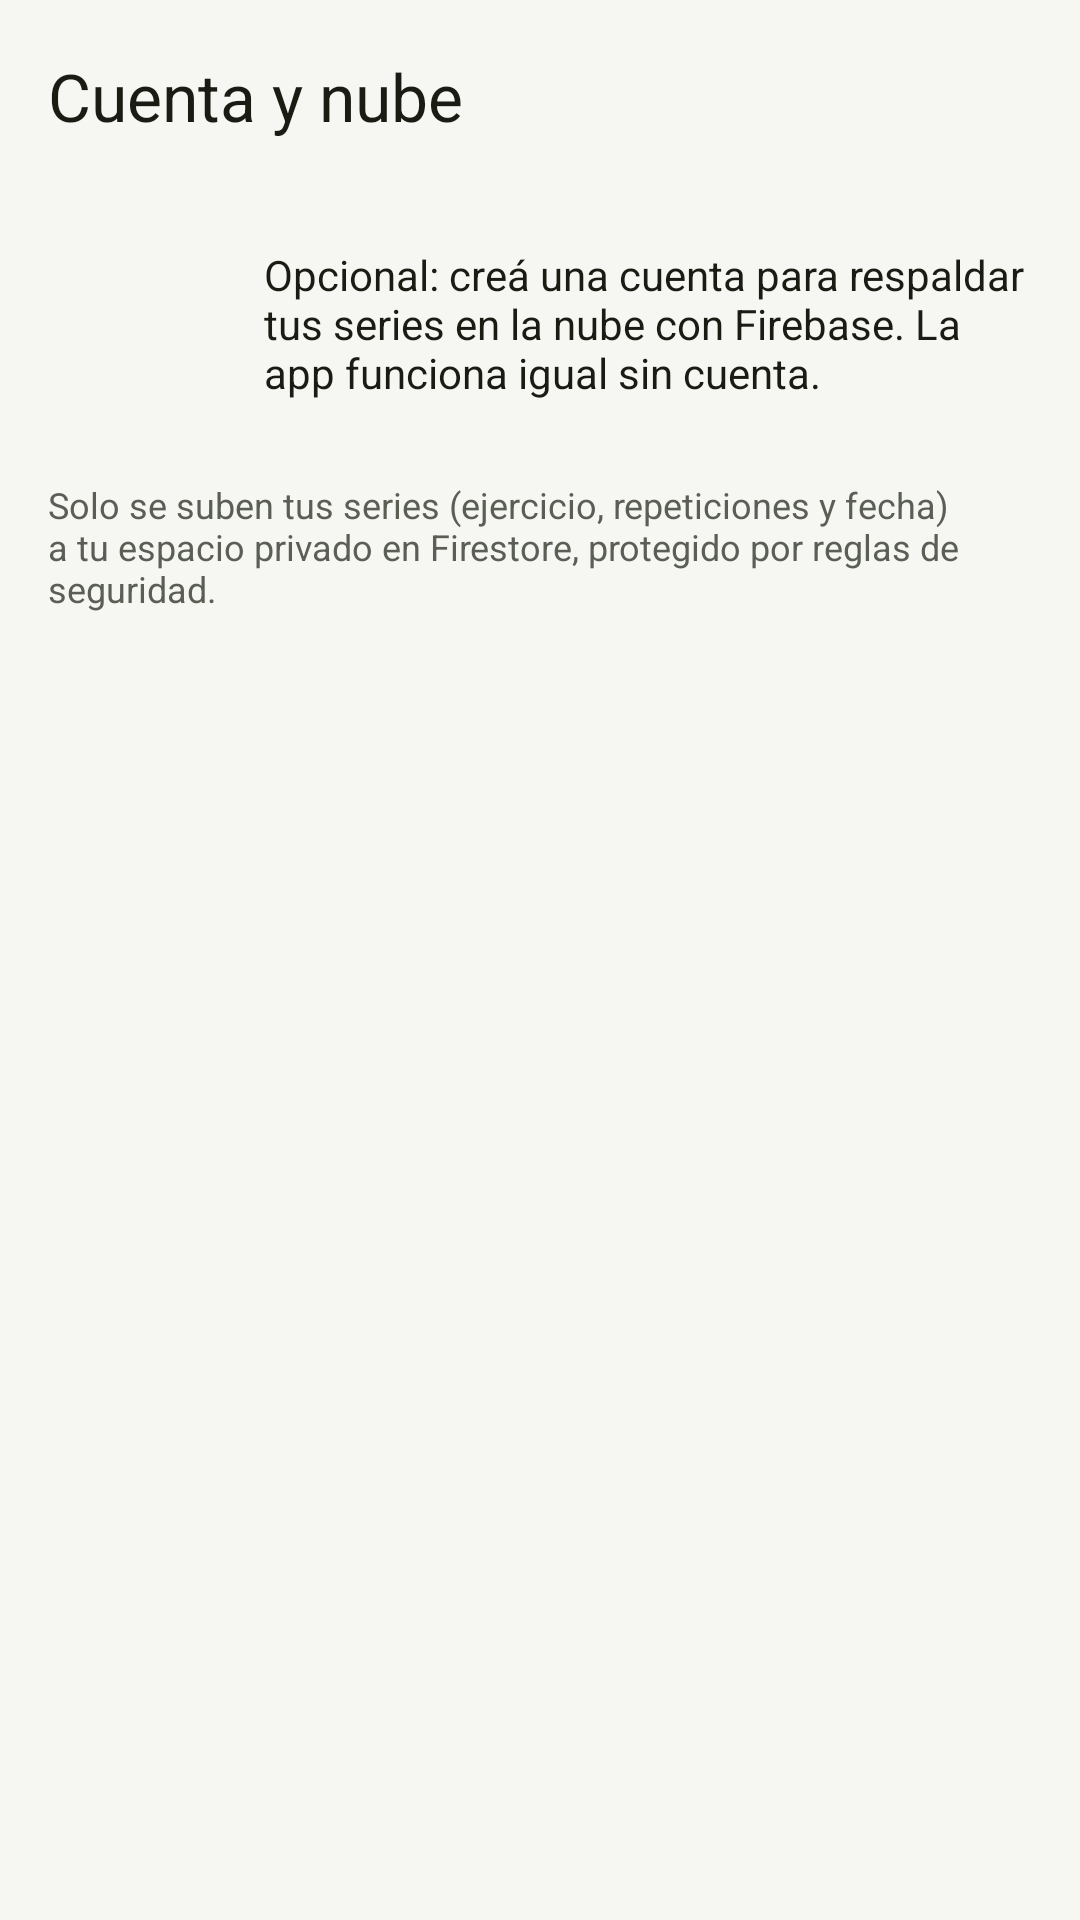

Write the Android layout XML for this screen, with the resource values it uses.
<!-- AndroidManifest.xml: application theme Theme.AlberTUP -->
<!-- res/layout/activity_account.xml -->
<?xml version="1.0" encoding="utf-8"?>
<androidx.constraintlayout.widget.ConstraintLayout xmlns:android="http://schemas.android.com/apk/res/android"
    xmlns:app="http://schemas.android.com/apk/res-auto"
    xmlns:tools="http://schemas.android.com/tools"
    android:id="@+id/root"
    android:layout_width="match_parent"
    android:layout_height="match_parent"
    android:background="@color/background"
    tools:context=".AccountActivity">

    <com.google.android.material.appbar.MaterialToolbar
        android:id="@+id/toolbar"
        style="@style/Widget.AlberTUP.Toolbar"
        android:layout_width="0dp"
        android:layout_height="?attr/actionBarSize"
        app:layout_constraintEnd_toEndOf="parent"
        app:layout_constraintStart_toStartOf="parent"
        app:layout_constraintTop_toTopOf="parent"
        app:navigationContentDescription="@string/action_back"
        app:navigationIcon="@drawable/ic_arrow_back"
        app:title="@string/account_title" />

    <ScrollView
        android:layout_width="0dp"
        android:layout_height="0dp"
        app:layout_constraintBottom_toBottomOf="parent"
        app:layout_constraintEnd_toEndOf="parent"
        app:layout_constraintStart_toStartOf="parent"
        app:layout_constraintTop_toBottomOf="@id/toolbar"
        app:layout_constraintWidth_max="@dimen/content_max_width">

        <LinearLayout
            android:layout_width="match_parent"
            android:layout_height="wrap_content"
            android:orientation="vertical"
            android:padding="@dimen/screen_padding">

            <LinearLayout
                android:layout_width="match_parent"
                android:layout_height="wrap_content"
                android:gravity="center_vertical"
                android:orientation="horizontal">

                <ImageView
                    android:layout_width="@dimen/icon_size_large"
                    android:layout_height="@dimen/icon_size_large"
                    android:importantForAccessibility="no"
                    android:src="@drawable/ic_cloud_upload"
                    app:tint="@color/accent_volt" />

                <TextView
                    style="@style/Widget.AlberTUP.Text"
                    android:layout_width="0dp"
                    android:layout_height="wrap_content"
                    android:layout_marginStart="@dimen/spacing_large"
                    android:layout_weight="1"
                    android:text="@string/account_intro" />

            </LinearLayout>

            
            <com.google.android.material.card.MaterialCardView
                android:id="@+id/cardNotConfigured"
                style="@style/Widget.AlberTUP.Card.Accent"
                android:layout_width="match_parent"
                android:layout_height="wrap_content"
                android:layout_marginTop="@dimen/spacing_xlarge"
                android:visibility="gone"
                tools:visibility="visible">

                <LinearLayout
                    android:layout_width="match_parent"
                    android:layout_height="wrap_content"
                    android:orientation="vertical">

                    <TextView
                        style="@style/Widget.AlberTUP.Text.SectionTitle"
                        android:layout_width="wrap_content"
                        android:layout_height="wrap_content"
                        android:drawablePadding="@dimen/spacing_small"
                        android:gravity="center_vertical"
                        android:text="@string/account_not_configured_title"
                        app:drawableStartCompat="@drawable/ic_info"
                        app:drawableTint="@color/text_primary" />

                    <TextView
                        style="@style/Widget.AlberTUP.Text"
                        android:layout_width="match_parent"
                        android:layout_height="wrap_content"
                        android:layout_marginTop="@dimen/spacing_small"
                        android:text="@string/account_not_configured_message" />

                </LinearLayout>

            </com.google.android.material.card.MaterialCardView>

            
            <LinearLayout
                android:id="@+id/signedOutGroup"
                android:layout_width="match_parent"
                android:layout_height="wrap_content"
                android:layout_marginTop="@dimen/spacing_xlarge"
                android:orientation="vertical"
                android:visibility="gone"
                tools:visibility="visible">

                <com.google.android.material.textfield.TextInputLayout
                    android:id="@+id/tilEmail"
                    style="@style/Widget.Material3.TextInputLayout.OutlinedBox"
                    android:layout_width="match_parent"
                    android:layout_height="wrap_content"
                    android:hint="@string/account_email_hint">

                    <com.google.android.material.textfield.TextInputEditText
                        android:id="@+id/etEmail"
                        android:layout_width="match_parent"
                        android:layout_height="wrap_content"
                        android:autofillHints="emailAddress"
                        android:imeOptions="actionNext"
                        android:inputType="textEmailAddress" />

                </com.google.android.material.textfield.TextInputLayout>

                <com.google.android.material.textfield.TextInputLayout
                    android:id="@+id/tilPassword"
                    style="@style/Widget.Material3.TextInputLayout.OutlinedBox"
                    android:layout_width="match_parent"
                    android:layout_height="wrap_content"
                    android:layout_marginTop="@dimen/spacing_medium"
                    android:hint="@string/account_password_hint"
                    app:endIconMode="password_toggle">

                    <com.google.android.material.textfield.TextInputEditText
                        android:id="@+id/etPassword"
                        android:layout_width="match_parent"
                        android:layout_height="wrap_content"
                        android:autofillHints="password"
                        android:imeOptions="actionDone"
                        android:inputType="textPassword" />

                </com.google.android.material.textfield.TextInputLayout>

                <Button
                    android:id="@+id/btnSignIn"
                    style="@style/Widget.AlberTUP.Button"
                    android:layout_width="match_parent"
                    android:layout_height="wrap_content"
                    android:layout_marginTop="@dimen/spacing_large"
                    android:text="@string/account_sign_in" />

                <Button
                    android:id="@+id/btnCreateAccount"
                    style="@style/Widget.AlberTUP.Button.Outlined"
                    android:layout_width="match_parent"
                    android:layout_height="wrap_content"
                    android:layout_marginTop="@dimen/spacing_small"
                    android:text="@string/account_create" />

            </LinearLayout>

            
            <LinearLayout
                android:id="@+id/signedInGroup"
                android:layout_width="match_parent"
                android:layout_height="wrap_content"
                android:layout_marginTop="@dimen/spacing_xlarge"
                android:orientation="vertical"
                android:visibility="gone">

                <TextView
                    android:id="@+id/tvSignedInAs"
                    style="@style/Widget.AlberTUP.Text.BodyLarge"
                    android:layout_width="match_parent"
                    android:layout_height="wrap_content"
                    android:drawablePadding="@dimen/spacing_small"
                    android:gravity="center_vertical"
                    android:textStyle="bold"
                    app:drawableStartCompat="@drawable/ic_person"
                    app:drawableTint="@color/accent_volt"
                    tools:text="Sesión iniciada: albert@example.com" />

                <TextView
                    android:id="@+id/tvLastBackup"
                    style="@style/Widget.AlberTUP.Text.Secondary"
                    android:layout_width="match_parent"
                    android:layout_height="wrap_content"
                    android:layout_marginTop="@dimen/spacing_small"
                    tools:text="Último respaldo: Martes, 17 de noviembre · 12:30 (64 series)" />

                <Button
                    android:id="@+id/btnBackup"
                    style="@style/Widget.AlberTUP.Button"
                    android:layout_width="match_parent"
                    android:layout_height="wrap_content"
                    android:layout_marginTop="@dimen/spacing_large"
                    android:text="@string/account_backup"
                    app:icon="@drawable/ic_cloud_upload" />

                <Button
                    android:id="@+id/btnSignOut"
                    style="@style/Widget.AlberTUP.Button.Text"
                    android:layout_width="match_parent"
                    android:layout_height="wrap_content"
                    android:layout_marginTop="@dimen/spacing_small"
                    android:text="@string/account_sign_out"
                    app:icon="@drawable/ic_logout" />

            </LinearLayout>

            <LinearLayout
                android:id="@+id/progressGroup"
                android:layout_width="match_parent"
                android:layout_height="wrap_content"
                android:layout_marginTop="@dimen/spacing_large"
                android:gravity="center_vertical"
                android:orientation="horizontal"
                android:visibility="gone">

                <com.google.android.material.progressindicator.CircularProgressIndicator
                    android:layout_width="wrap_content"
                    android:layout_height="wrap_content"
                    android:indeterminate="true"
                    app:indicatorColor="@color/accent_volt"
                    app:indicatorSize="@dimen/icon_size_small" />

                <TextView
                    android:id="@+id/tvProgress"
                    style="@style/Widget.AlberTUP.Text.Secondary"
                    android:layout_width="0dp"
                    android:layout_height="wrap_content"
                    android:layout_marginStart="@dimen/spacing_medium"
                    android:layout_weight="1"
                    tools:text="Conectando…" />

            </LinearLayout>

            <TextView
                android:id="@+id/tvAccountMessage"
                style="@style/Widget.AlberTUP.Text"
                android:layout_width="match_parent"
                android:layout_height="wrap_content"
                android:layout_marginTop="@dimen/spacing_large"
                android:accessibilityLiveRegion="polite"
                android:visibility="gone"
                tools:text="Respaldo completo: 64 series en la nube."
                tools:visibility="visible" />

            <TextView
                style="@style/Widget.AlberTUP.Text.Caption"
                android:layout_width="match_parent"
                android:layout_height="wrap_content"
                android:layout_marginTop="@dimen/spacing_xlarge"
                android:text="@string/account_privacy_note" />

        </LinearLayout>

    </ScrollView>

</androidx.constraintlayout.widget.ConstraintLayout>
<!-- resources referenced by this layout -->
<resources>
  <color name="accent_volt">#FF4C7D00</color>
  <color name="background">#FFF6F7F3</color>
  <color name="text_primary">#FF1A1C14</color>
  <dimen name="content_max_width">640dp</dimen>
  <dimen name="icon_size_large">56dp</dimen>
  <dimen name="icon_size_small">24dp</dimen>
  <dimen name="screen_padding">16dp</dimen>
  <dimen name="spacing_large">16dp</dimen>
  <dimen name="spacing_medium">12dp</dimen>
  <dimen name="spacing_small">8dp</dimen>
  <dimen name="spacing_xlarge">24dp</dimen>
  <string name="account_backup">Respaldar mis series ahora</string>
  <string name="account_create">Crear cuenta</string>
  <string name="account_email_hint">Email</string>
  <string name="account_intro">Opcional: creá una cuenta para respaldar tus series en la nube con Firebase. La app funciona igual sin cuenta.</string>
  <string name="account_not_configured_message">Esta compilación no incluye el archivo google-services.json, así que el inicio de sesión y el respaldo están desactivados. Los pasos para activarlo están en docs/FIREBASE.md del repositorio.</string>
  <string name="account_not_configured_title">Firebase todavía no está configurado</string>
  <string name="account_password_hint">Contraseña</string>
  <string name="account_privacy_note">Solo se suben tus series (ejercicio, repeticiones y fecha) a tu espacio privado en Firestore, protegido por reglas de seguridad.</string>
  <string name="account_sign_in">Iniciar sesión</string>
  <string name="account_sign_out">Cerrar sesión</string>
  <string name="account_title">Cuenta y nube</string>
  <string name="action_back">Volver</string>
  <style name="Widget.AlberTUP.Button.Outlined" parent="Widget.Material3.Button.OutlinedButton">
          <item name="android:minHeight">@dimen/touch_target</item>
      </style>
  <style name="Widget.AlberTUP.Button.Text" parent="Widget.Material3.Button.TextButton">
          <item name="android:minHeight">@dimen/touch_target</item>
      </style>
  <style name="Widget.AlberTUP.Card.Accent">
          <item name="cardBackgroundColor">@color/accent_container</item>
          <item name="strokeWidth">@dimen/spacing_none</item>
      </style>
  <style name="Widget.AlberTUP.Text" parent="">
          <item name="android:textColor">@color/text_primary</item>
          <item name="android:textSize">@dimen/body_text_size</item>
      </style>
  <style name="Widget.AlberTUP.Text.BodyLarge">
          <item name="android:textSize">@dimen/body_large_text_size</item>
      </style>
  <style name="Widget.AlberTUP.Text.Secondary">
          <item name="android:textColor">@color/text_secondary</item>
      </style>
  <style name="Theme.AlberTUP" parent="Base.Theme.AlberTUP" />
  <dimen name="button_height">56dp</dimen>
  <dimen name="button_text_size">16sp</dimen>
  <dimen name="touch_target">48dp</dimen>
  <color name="accent_container">#FFEAF5C8</color>
  <dimen name="spacing_none">0dp</dimen>
  <dimen name="body_text_size">14sp</dimen>
  <dimen name="body_large_text_size">16sp</dimen>
  <color name="text_secondary">#FF5A5E55</color>
  <dimen name="caption_text_size">12sp</dimen>
  <dimen name="section_title_size">18sp</dimen>
  <color name="on_accent_volt">#FFFFFFFF</color>
  <color name="accent_volt_inverse">#FFB5E55E</color>
  <color name="surface_container_high">#FFE6E9E0</color>
  <color name="surface_container_lowest">#FFFFFFFF</color>
  <color name="surface_container_low">#FFF1F3EC</color>
  <color name="surface_container">#FFECEEE6</color>
  <color name="surface_container_highest">#FFE1E4DA</color>
  <color name="surface_inverse">#FF2F312A</color>
  <color name="on_surface_inverse">#FFF1F2E9</color>
  <color name="outline">#FF75796F</color>
  <color name="divider">#FFE2E5DE</color>
  <color name="error">#FFBA1A1A</color>
  <color name="on_error">#FFFFFFFF</color>
  <color name="error_container">#FFFFDAD6</color>
  <color name="on_error_container">#FF410002</color>
</resources>
